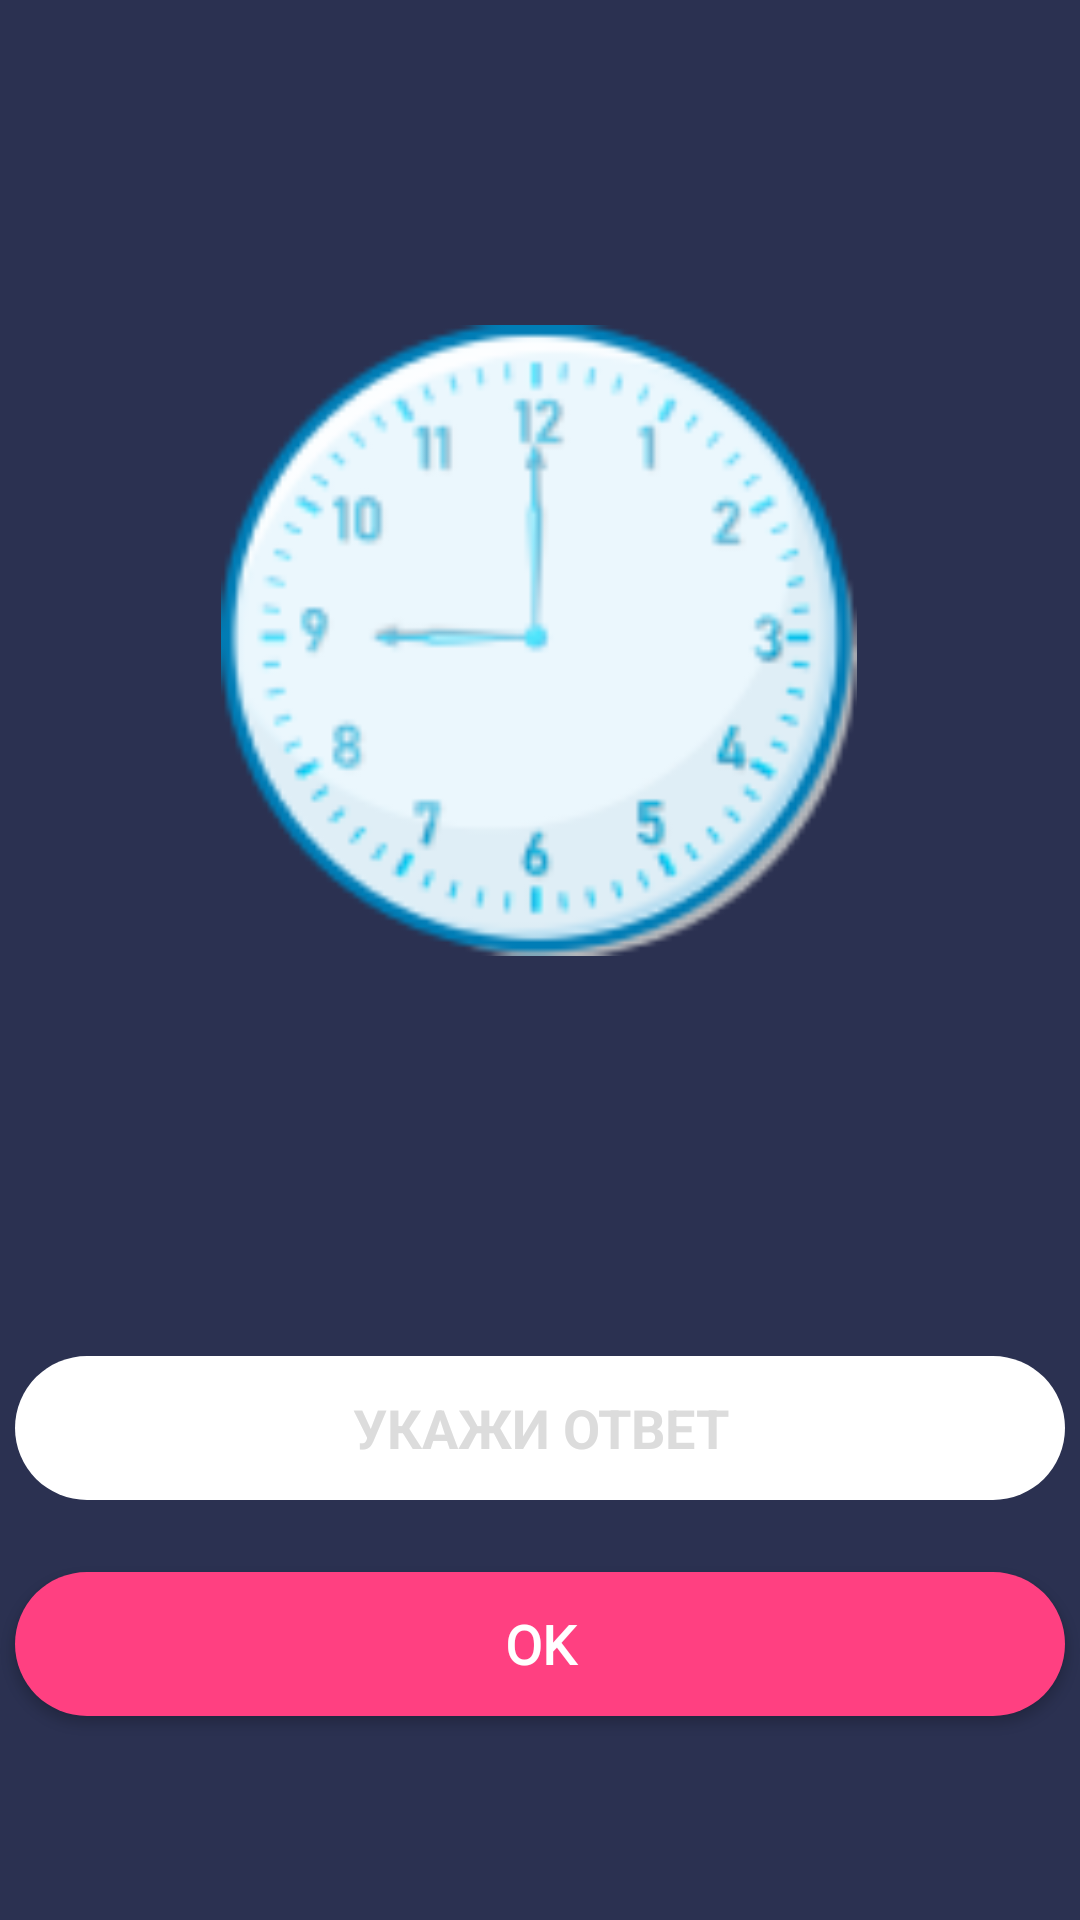

The Android layout XML behind this screen, and the referenced resources:
<!-- AndroidManifest.xml: application theme Theme.Task -->
<!-- res/layout/activity_four.xml -->
<?xml version="1.0" encoding="utf-8"?>
<androidx.constraintlayout.widget.ConstraintLayout xmlns:android="http://schemas.android.com/apk/res/android"
    xmlns:app="http://schemas.android.com/apk/res-auto"
    xmlns:tools="http://schemas.android.com/tools"
    android:id="@+id/twoActivity"
    android:layout_width="match_parent"
    android:layout_height="match_parent"
    android:background="@color/dark_blue">

    <ImageView
        android:id="@+id/imageView4"
        android:layout_width="0dp"
        android:layout_height="wrap_content"
        android:layout_marginBottom="381dp"
        android:adjustViewBounds="true"
        app:layout_constraintBottom_toBottomOf="parent"
        app:layout_constraintEnd_toEndOf="parent"
        app:layout_constraintHorizontal_bias="0.0"
        app:layout_constraintStart_toStartOf="parent"
        app:layout_constraintTop_toTopOf="parent"
        app:srcCompat="@drawable/a_clock" />

    <androidx.appcompat.widget.AppCompatButton
        android:id="@+id/button"
        android:layout_width="350dp"
        android:layout_height="48dp"
        android:layout_marginBottom="68dp"
        android:background="@drawable/rounded_button"
        android:fontFamily="@font/roboto_medium"
        android:text="OK"
        android:textColor="@color/white"
        android:textSize="18sp"
        android:textStyle="bold"
        app:layout_constraintBottom_toBottomOf="parent"
        app:layout_constraintEnd_toEndOf="parent"
        app:layout_constraintHorizontal_bias="0.491"
        app:layout_constraintStart_toStartOf="parent" />

    <EditText
        android:id="@+id/textForWrite"
        android:layout_width="350dp"
        android:layout_height="48dp"
        android:layout_marginBottom="24dp"
        android:background="@drawable/back_edit_text"
        android:ems="10"
        android:gravity="center"
        android:hint="УКАЖИ ОТВЕТ"

        android:inputType="text"
        android:textColorHint="#DCDCDC"
        android:textSize="18sp"
        android:textStyle="bold"
        app:layout_constraintBottom_toTopOf="@+id/button"
        app:layout_constraintEnd_toEndOf="parent"
        app:layout_constraintHorizontal_bias="0.491"
        app:layout_constraintStart_toStartOf="parent" />

    <ImageView
        android:id="@+id/imageView8"
        android:layout_width="212dp"
        android:layout_height="213dp"
        android:layout_marginBottom="320dp"
        app:layout_constraintBottom_toBottomOf="parent"
        app:layout_constraintEnd_toEndOf="parent"
        app:layout_constraintHorizontal_bias="0.497"
        app:layout_constraintStart_toStartOf="parent"
        app:srcCompat="@drawable/city_six" />

</androidx.constraintlayout.widget.ConstraintLayout>
<!-- resources referenced by this layout -->
<resources>
  <color name="dark_blue">#2B3151</color>
  <color name="white">#FFFFFFFF</color>
  <!-- drawable back_edit_text (drawable) -->
  <shape xmlns:android="http://schemas.android.com/apk/res/android"
      android:shape="rectangle">
      <corners android:radius="25dp" />
      <solid android:color="@color/white"/>
  </shape>
  <!-- drawable city_six: png bitmap (drawable, 13426 bytes) -->
  <!-- drawable rounded_button (drawable) -->
  <shape xmlns:android="http://schemas.android.com/apk/res/android"
      android:shape="rectangle">
      <corners android:radius="25dp" />
      <solid android:color="@color/myBtColor"/>
  </shape>
  <style name="Theme.Task" parent="Theme.MaterialComponents.DayNight.NoActionBar">
          
          <item name="colorPrimary">@color/purple_500</item>
          <item name="colorPrimaryVariant">@color/purple_700</item>
          <item name="colorOnPrimary">@color/white</item>
          
          <item name="colorSecondary">@color/teal_200</item>
          <item name="colorSecondaryVariant">@color/teal_700</item>
          <item name="colorOnSecondary">@color/black</item>
          
          <item name="android:statusBarColor">@color/cardview_dark_background</item>
          
          <item name="android:navigationBarColor">@color/cardview_dark_background</item>
      </style>
  <color name="myBtColor">#FF4081</color>
  <color name="purple_500">#FF6200EE</color>
  <color name="purple_700">#FF3700B3</color>
  <color name="teal_200">#FF03DAC5</color>
  <color name="teal_700">#FF018786</color>
  <color name="black">#FF000000</color>
</resources>
